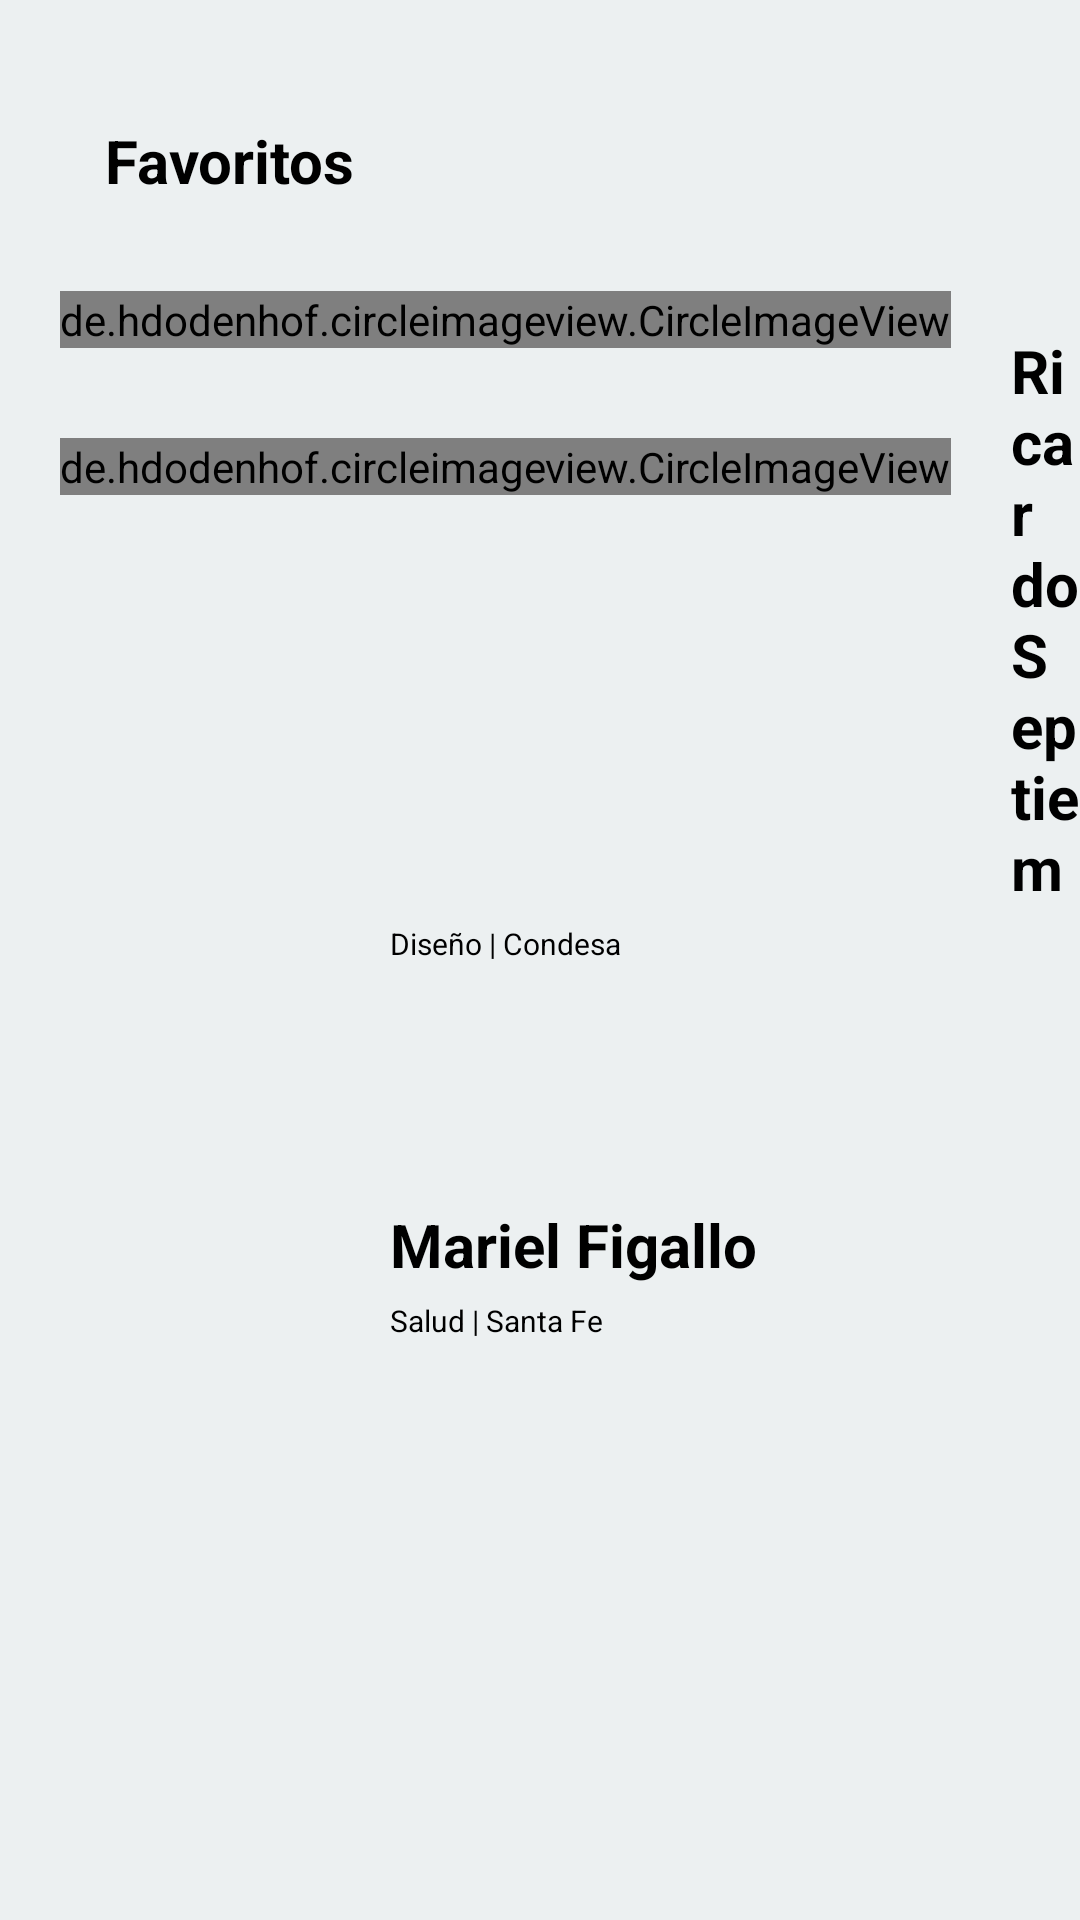

Reconstruct the res/layout file that produces this screen, plus the resources it refers to.
<!-- AndroidManifest.xml: application theme Theme.Yobli -->
<!-- res/layout/fragment_favorites.xml -->
<?xml version="1.0" encoding="utf-8"?>
<RelativeLayout xmlns:android="http://schemas.android.com/apk/res/android"
    xmlns:app="http://schemas.android.com/apk/res-auto"
    xmlns:tools="http://schemas.android.com/tools"
    android:layout_width="match_parent"
    android:layout_height="match_parent"
    android:background="@color/colorBackground">

    <TextView
        android:id="@+id/txt_fav"
        android:layout_width="wrap_content"
        android:layout_height="wrap_content"
        android:text="@string/favoritos"
        android:textStyle="bold"
        android:textColor="#000000"
        android:layout_marginLeft="35dp"
        android:layout_marginTop="40dp"
        android:textSize="20sp"/>

    <de.hdodenhof.circleimageview.CircleImageView
        android:id="@+id/img_fav_1"
        android:layout_width="wrap_content"
        android:layout_height="wrap_content"
        android:src="@drawable/fav1"
        android:layout_below="@+id/txt_fav"
        android:layout_marginTop="30dp"
        android:layout_marginLeft="20dp"/>

    <TextView
        android:id="@+id/fav_2"
        android:layout_width="wrap_content"
        android:layout_height="wrap_content"
        android:text="Ricardo Septiem"
        android:textStyle="bold"
        android:textSize="20sp"
        android:textColor="#000000"
        android:layout_toRightOf="@+id/img_fav_1"
        android:layout_marginTop="110dp"
        android:layout_marginLeft="20dp"/>

    <TextView
        android:id="@+id/fav_3"
        android:layout_width="wrap_content"
        android:layout_height="wrap_content"
        android:text="Diseño | Condesa"
        android:textSize="10sp"
        android:textColor="#000000"
        android:layout_below="@+id/fav_2"
        android:layout_marginTop="5dp"
        android:layout_marginLeft="130dp"/>

    <ImageView
        android:layout_width="wrap_content"
        android:layout_height="wrap_content"
        android:src="@drawable/favorite"
        android:layout_toRightOf="@id/img_fav_1"
        android:layout_marginTop="120dp"
        android:layout_marginLeft="200dp"/>

    <de.hdodenhof.circleimageview.CircleImageView
        android:id="@+id/img_fav_2"
        android:layout_width="wrap_content"
        android:layout_height="wrap_content"
        android:src="@drawable/fav2"
        android:layout_below="@+id/img_fav_1"
        android:layout_marginTop="30dp"
        android:layout_marginLeft="20dp"/>

    <TextView
        android:id="@+id/fav_4"
        android:layout_width="wrap_content"
        android:layout_height="wrap_content"
        android:text="Mariel Figallo"
        android:textStyle="bold"
        android:textSize="20sp"
        android:textColor="#000000"
        android:layout_below="@+id/fav_3"
        android:layout_marginTop="80dp"
        android:layout_marginLeft="130dp"/>

    <TextView
        android:id="@+id/fav_5"
        android:layout_width="wrap_content"
        android:layout_height="wrap_content"
        android:text="Salud | Santa Fe"
        android:textSize="10sp"
        android:textColor="#000000"
        android:layout_below="@+id/fav_4"
        android:layout_marginTop="5dp"
        android:layout_marginLeft="130dp"/>

    <ImageView
        android:layout_width="wrap_content"
        android:layout_height="wrap_content"
        android:src="@drawable/favorite"
        android:layout_toRightOf="@id/img_fav_2"
        android:layout_marginTop="240dp"
        android:layout_marginLeft="200dp"/>



</RelativeLayout>
<!-- resources referenced by this layout -->
<resources>
  <color name="colorBackground">#ECF0F1</color>
  <!-- drawable fav1: png bitmap (drawable-v24, 11903 bytes) -->
  <!-- drawable fav2: png bitmap (drawable-v24, 13058 bytes) -->
  <!-- drawable favorite: png bitmap (drawable-v24, 528 bytes) -->
  <string name="favoritos">Favoritos</string>
  <style name="Theme.Yobli" parent="Theme.MaterialComponents.DayNight.DarkActionBar">
          
          <item name="colorPrimary">@color/purple_500</item>
          <item name="colorPrimaryVariant">@color/purple_700</item>
          <item name="colorOnPrimary">@color/white</item>
          
          <item name="colorSecondary">@color/teal_200</item>
          <item name="colorSecondaryVariant">@color/teal_700</item>
          <item name="colorOnSecondary">@color/black</item>
          
          <item name="android:statusBarColor" tools:targetApi="l">?attr/colorPrimaryVariant</item>
          
      </style>
  <!-- not gathered from this repository: default colours our renderer supplied (Android Studio template values) -->
  <color name="purple_500">#FF6200EE</color>
  <color name="purple_700">#FF3700B3</color>
  <color name="teal_200">#FF03DAC5</color>
  <color name="teal_700">#FF018786</color>
  <color name="black">#FF000000</color>
  <color name="white">#FFFFFFFF</color>
</resources>
